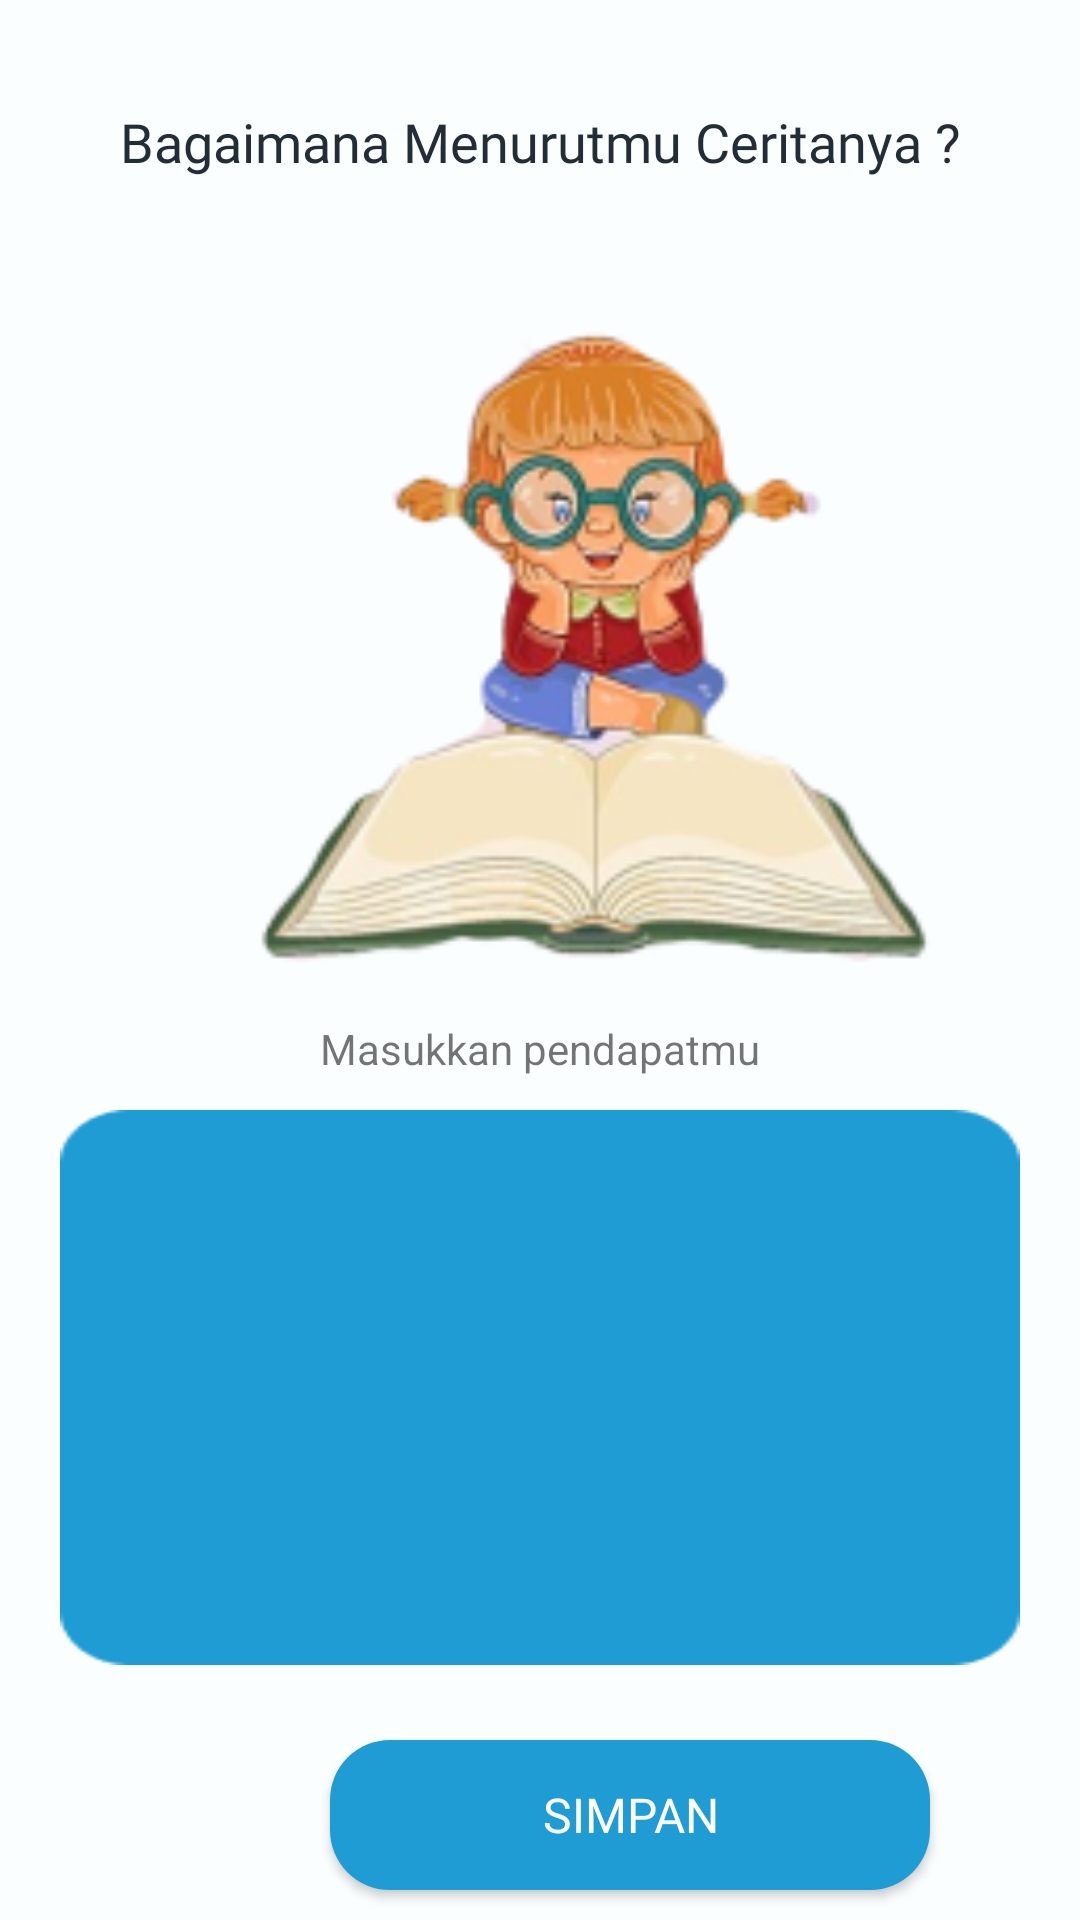

Here is an Android app screen rendered from its layout file. Give the layout XML and the strings, colors and styles it references.
<!-- AndroidManifest.xml: application theme AppTheme -->
<!-- res/layout/activity_screen_essay.xml -->
<?xml version="1.0" encoding="utf-8"?>
<RelativeLayout xmlns:android="http://schemas.android.com/apk/res/android"
    xmlns:app="http://schemas.android.com/apk/res-auto"
    xmlns:tools="http://schemas.android.com/tools"
    android:layout_width="match_parent"
    android:layout_height="match_parent"
    android:background="@drawable/background_all"
    tools:context=".Quiz.EssayQuiz">

    <TextView
        android:id="@+id/gmn"
        android:layout_width="match_parent"
        android:layout_height="match_parent"
        android:gravity="center_horizontal"
        android:layout_marginTop="35dp"
        android:fontFamily="@font/poppinsbold"
        android:text="Bagaimana Menurutmu Ceritanya ?"
        android:textColor="#232D37"
        android:textSize="18dp" />

    <ImageView
        android:id="@+id/buku"
        android:layout_width="300dp"
        android:layout_height="250dp"
        android:layout_marginLeft="50dp"
        android:layout_marginTop="90dp"
        android:src="@drawable/screen_essay" />

    <TextView
        android:layout_below="@id/buku"
        android:layout_width="match_parent"
        android:layout_height="wrap_content"
        android:gravity="center"
        android:text="Masukkan pendapatmu"/>

    <EditText
        android:id="@+id/pendapat"
        android:layout_width="320dp"
        android:layout_height="185dp"
        android:layout_centerHorizontal="true"
        android:layout_marginTop="370dp"
        android:background="@drawable/pendapat"
        android:ems="10"
        android:fontFamily="@font/poppins_bold"
        android:inputType="textPersonName"
        android:textSize="14dp"
        android:textColor="#FFFEFE"/>

    <Button
        android:id="@+id/btn_save"
        android:layout_width="200dp"
        android:layout_height="50dp"
        android:layout_marginLeft="110dp"
        android:layout_marginTop="580dp"
        android:background="@drawable/color_button_2"
        android:fontFamily="@font/poppins_semibold"
        android:text="Simpan"
        android:textColor="#FFFEFE"
        android:textSize="16sp" />

    <Button
        android:id="@+id/back"
        android:layout_width="50dp"
        android:layout_height="50dp"
        android:layout_marginLeft="20dp"
        android:layout_marginTop="660dp"
        android:background="@drawable/coolicon" />

</RelativeLayout>
<!-- resources referenced by this layout -->
<resources>
  <!-- drawable background_all: png bitmap (drawable, 2296 bytes) -->
  <!-- drawable color_button_2 (drawable) -->
  <?xml version="1.0" encoding="utf-8"?>
  <shape xmlns:android="http://schemas.android.com/apk/res/android">
      <solid android:color="#209CD4"/>
      <corners android:radius="20dp"/>
  </shape>
  <!-- drawable coolicon: png bitmap (drawable, 1144 bytes) -->
  <!-- drawable pendapat: png bitmap (drawable, 1419 bytes) -->
  <!-- drawable screen_essay: png bitmap (drawable, 31858 bytes) -->
</resources>
